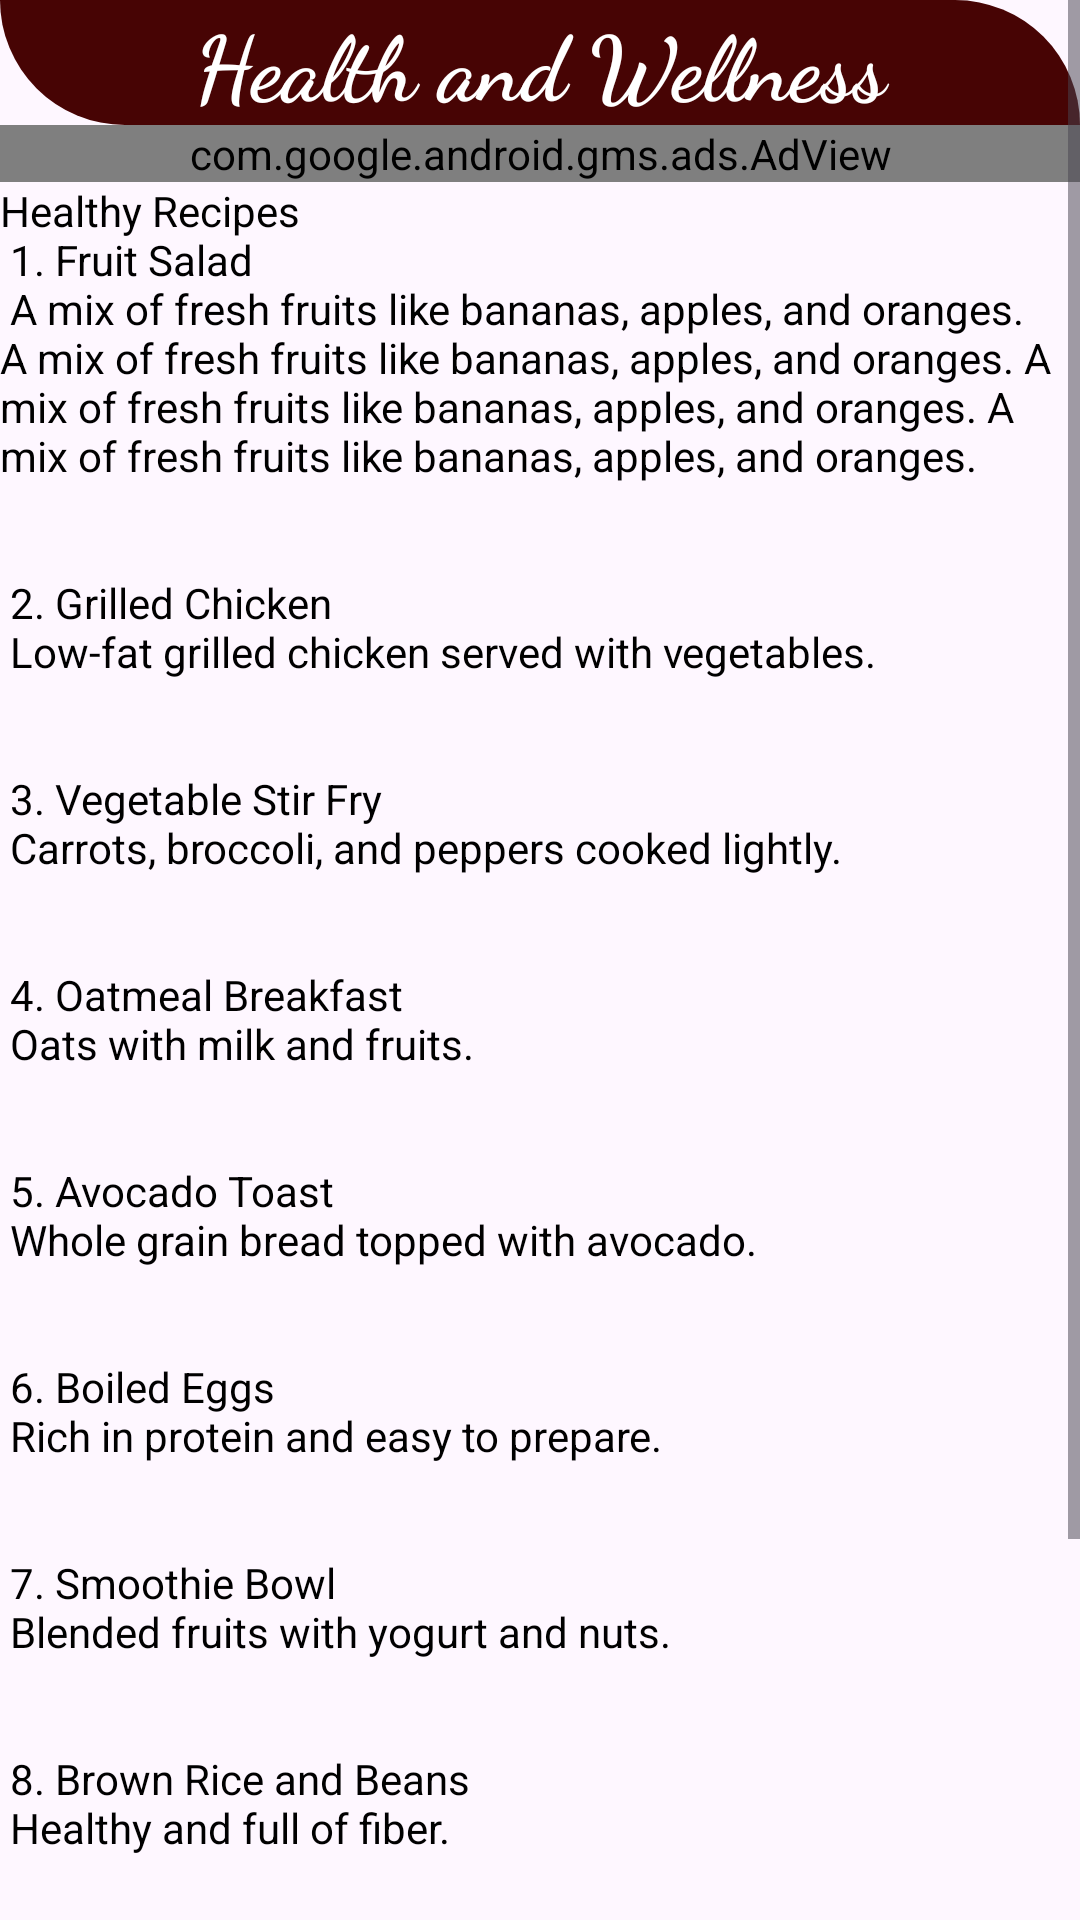

Here is an Android app screen rendered from its layout file. Give the layout XML and the strings, colors and styles it references.
<!-- AndroidManifest.xml: application theme Theme.HiggsWellness -->
<!-- res/layout/activity_health.xml -->
<?xml version="1.0" encoding="utf-8"?>
<ScrollView xmlns:android="http://schemas.android.com/apk/res/android"
    xmlns:app="http://schemas.android.com/apk/res-auto"
    xmlns:tools="http://schemas.android.com/tools"
    android:id="@+id/main"
    android:layout_width="match_parent"
    android:layout_height="match_parent"
    tools:context=".HealthActivity">

    <LinearLayout
        android:layout_width="match_parent"
        android:layout_height="wrap_content"
        android:orientation="vertical">
        <TextView
            android:layout_height="wrap_content"
            android:layout_width="match_parent"
            android:text="Health and Wellness"
            android:background="@drawable/shape"
            android:textSize="30sp"
            android:fontFamily="cursive"
            android:textColor="#FFFFFF"
            android:textAlignment="center"
            android:textStyle="bold"/>

        <ImageView
            android:layout_width="match_parent"
            android:layout_height="wrap_content"
            android:scaleType="center"
            android:src="@drawable/image2">

        </ImageView>
        <com.google.android.gms.ads.AdView
            android:layout_width="match_parent"
            android:layout_height="wrap_content"
            android:id="@+id/adview"
            app:adSize="BANNER"
            app:adUnitId="ca-app-pub-3940256099942544/6300978111"/>
        <TextView
            android:layout_width="match_parent"
            android:layout_height="wrap_content"
            android:text="@string/healthy_recipes"
            android:textColor="#000000">

        </TextView>



    </LinearLayout>

</ScrollView>
<!-- resources referenced by this layout -->
<resources>
  <!-- drawable shape (drawable) -->
  <?xml version="1.0" encoding="utf-8"?>
  <shape xmlns:android="http://schemas.android.com/apk/res/android">
      <solid android:color="#470404"/>
      <corners android:bottomLeftRadius="200dp"
          android:topRightRadius="200dp" />
  
  
  </shape>
  <string name="healthy_recipes">
  Healthy Recipes  \n
  
  1. Fruit Salad \n
  A mix of fresh fruits like bananas, apples, and oranges. A mix of fresh fruits like bananas, apples, and oranges. A mix of fresh fruits like bananas, apples, and oranges. A mix of fresh fruits like bananas, apples, and oranges. \n\n\n
  
  2. Grilled Chicken \n
  Low-fat grilled chicken served with vegetables. \n\n\n
  
  3. Vegetable Stir Fry  \n
  Carrots, broccoli, and peppers cooked lightly.  \n\n\n
  
  4. Oatmeal Breakfast  \n
  Oats with milk and fruits.  \n\n\n
  
  5. Avocado Toast \n
  Whole grain bread topped with avocado.  \n\n\n
  
  6. Boiled Eggs  \n
  Rich in protein and easy to prepare. \n\n\n
  
  7. Smoothie Bowl \n
  Blended fruits with yogurt and nuts.  \n\n\n
  
  8. Brown Rice and Beans  \n
  Healthy and full of fiber.  \n\n\n
  
  9. Baked Fish  \n
  Fish baked with lemon and spices.  \n\n\n
  
  10. Greek Yogurt with Honey  \n
  Good for digestion and very nutritious. \n\n\n
  </string>
  <style name="Theme.HiggsWellness" parent="Base.Theme.HiggsWellness" />
  <style name="Base.Theme.HiggsWellness" parent="Theme.Material3.DayNight.NoActionBar">
          
          
      </style>
</resources>
